Run: headless pygame with SDL's dummy video driver; simulated clock (each Clock.tick advances the game by its frame time, no real sleeping); random seed 0; keys injected as events and as key.get_pressed() state; no mouse input.
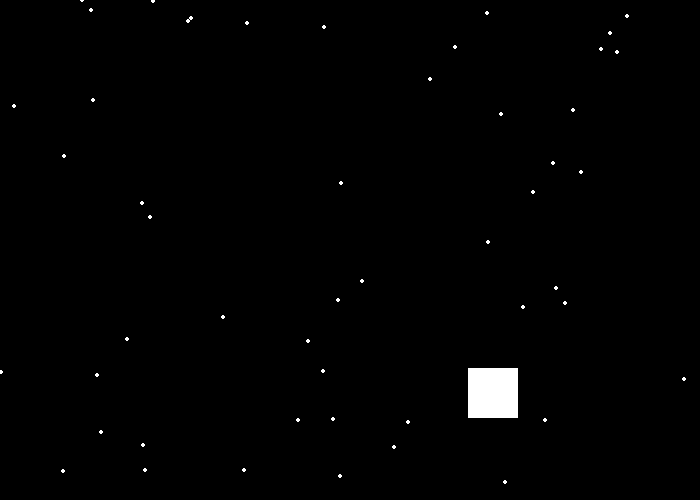
Frame 1 of 4 · flips 1–60 · no input
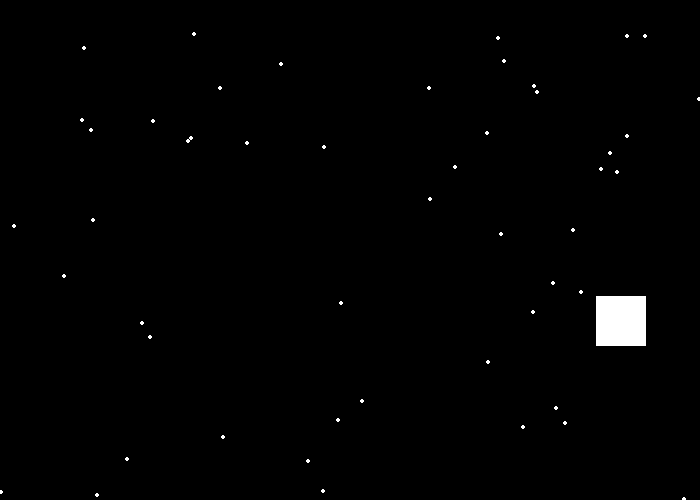
Frame 2 of 4 · flips 61–180 · tapped SPACE, RETURN · held RIGHT (→), D
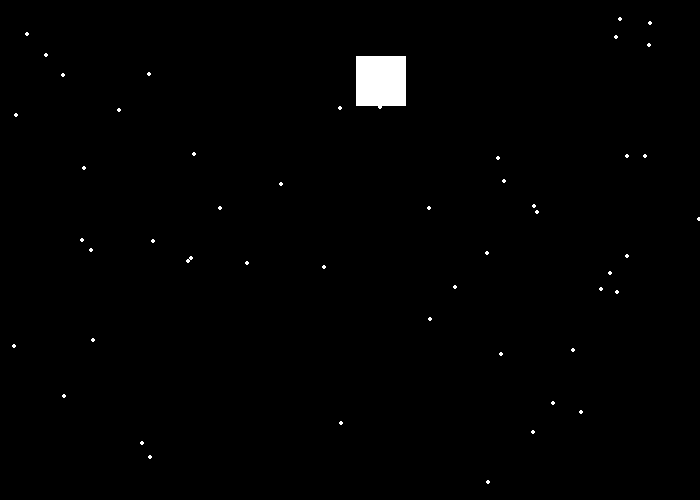
Frame 3 of 4 · flips 181–300 · held DOWN (↓), S
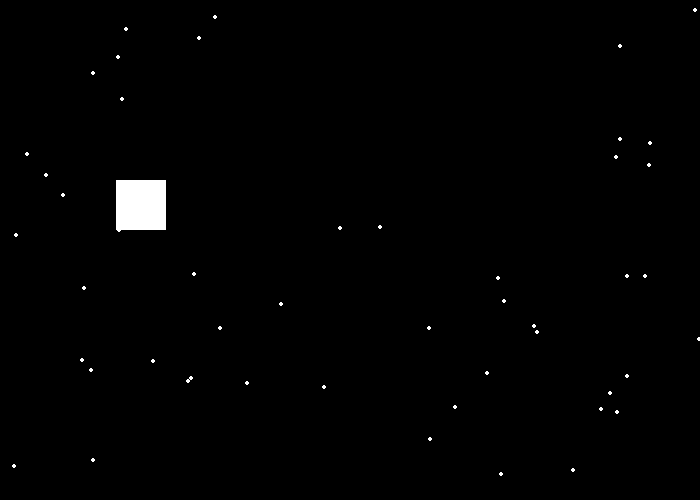
Frame 4 of 4 · flips 301–420 · held LEFT (←), A, UP (↑), W

The pygame program that drew these frames:

import pygame

# A bouncing rectangle on the borders of the window. With keys x,y,c,y you can change the speed for axes and z reset the speed
# ALSO in the background we have stars falling


pygame.init()

BLACK=(0,0,0)
WHITE=(255,255,255)
GREEN=(0,255,0)
RED=(255,0,0)
BLUE=(0,0,255)


size=(700,500)
screen=pygame.display.set_mode(size)
pygame.display.set_caption("DrMINAS")

done = False

clock=pygame.time.Clock()

rect_x=348
rect_y=248
rect_change_x=2
rect_change_y=2

import random
snow_list=[]
for i in range(50):
    x=random.randrange(0,700)
    y=random.randrange(0,500)
    snow_list.append([x,y])





while not done:
    #PHASE1: Capture Events
    for event in pygame.event.get():
        if event.type==pygame.QUIT:
            done=True
        elif event.type==pygame.KEYDOWN:
            if event.key==pygame.K_x:
                rect_change_x=rect_change_x * 2
            elif event.key==pygame.K_y:
                rect_change_y=rect_change_y * 2
            elif event.key==pygame.K_c:
                rect_change_x=rect_change_x / 2
            elif event.key==pygame.K_u:
                rect_change_y=rect_change_y / 2
            elif event.key==pygame.K_z:
                rect_change_y=1
                rect_change_x=1

    #PHASE2: Game Logic Section
    rect_x=rect_x+rect_change_x
    rect_y=rect_y+rect_change_y

    if rect_x > 650 or rect_x <0:
        rect_change_x=rect_change_x * -1
    if rect_y > 450 or rect_y <0:
        rect_change_y=rect_change_y * -1 

    #PHASE3: DRAWING LOGIC Section
    #set background color
    screen.fill(BLACK)

    pygame.draw.rect(screen,WHITE,[rect_x,rect_y,50,50])

    for i in range(len(snow_list)):
        pygame.draw.circle(screen,WHITE,snow_list[i],2)
        snow_list[i][1]+=1
        if snow_list[i][1]>500:
            x=random.randrange(0,700)
            y=random.randrange(-5,0)
            snow_list[i][0]=x
            snow_list[i][1]=y


    #draw frame
    pygame.display.flip()
    clock.tick(60) #60 FPS
